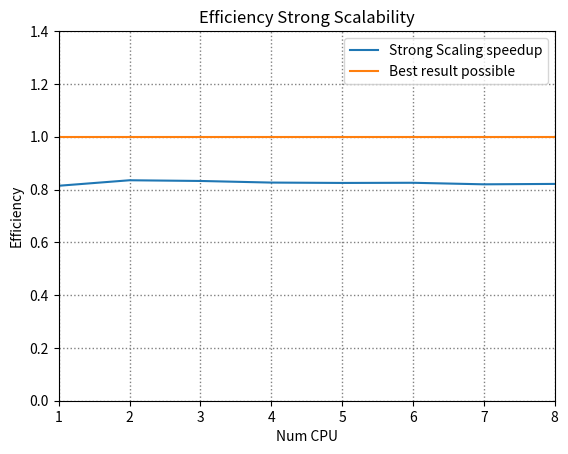

Generate this figure with matplotlib:
# importing package
import matplotlib.pyplot as plt
import numpy as np
  
# create data
x = [1,2,3,4,5,6,7,8]
y = [
    0.814221625,
    0.835084816,
    0.83242108,
    0.826312082,
    0.824917011,
    0.825547685,
    0.81970314,
    0.821239425
]

t1 = 31.37578873


z = [
    1,
    1,
    1,
    1,
    1,
    1,
    1,
    1,
]

# plot lines
plt.plot(x, y, label = "Strong Scaling speedup")
plt.plot(x, z, label = "Best result possible")

plt.legend()
plt.grid(color='gray', ls = 'dotted', lw = 1.00)

plt.xlim([1, 8])
plt.ylim([0.0, 1.4])
plt.axis
plt.title("Efficiency Strong Scalability")
plt.ylabel("Efficiency")
plt.xlabel("Num CPU")

plt.savefig('efficienzaWEAK.png', format='png')